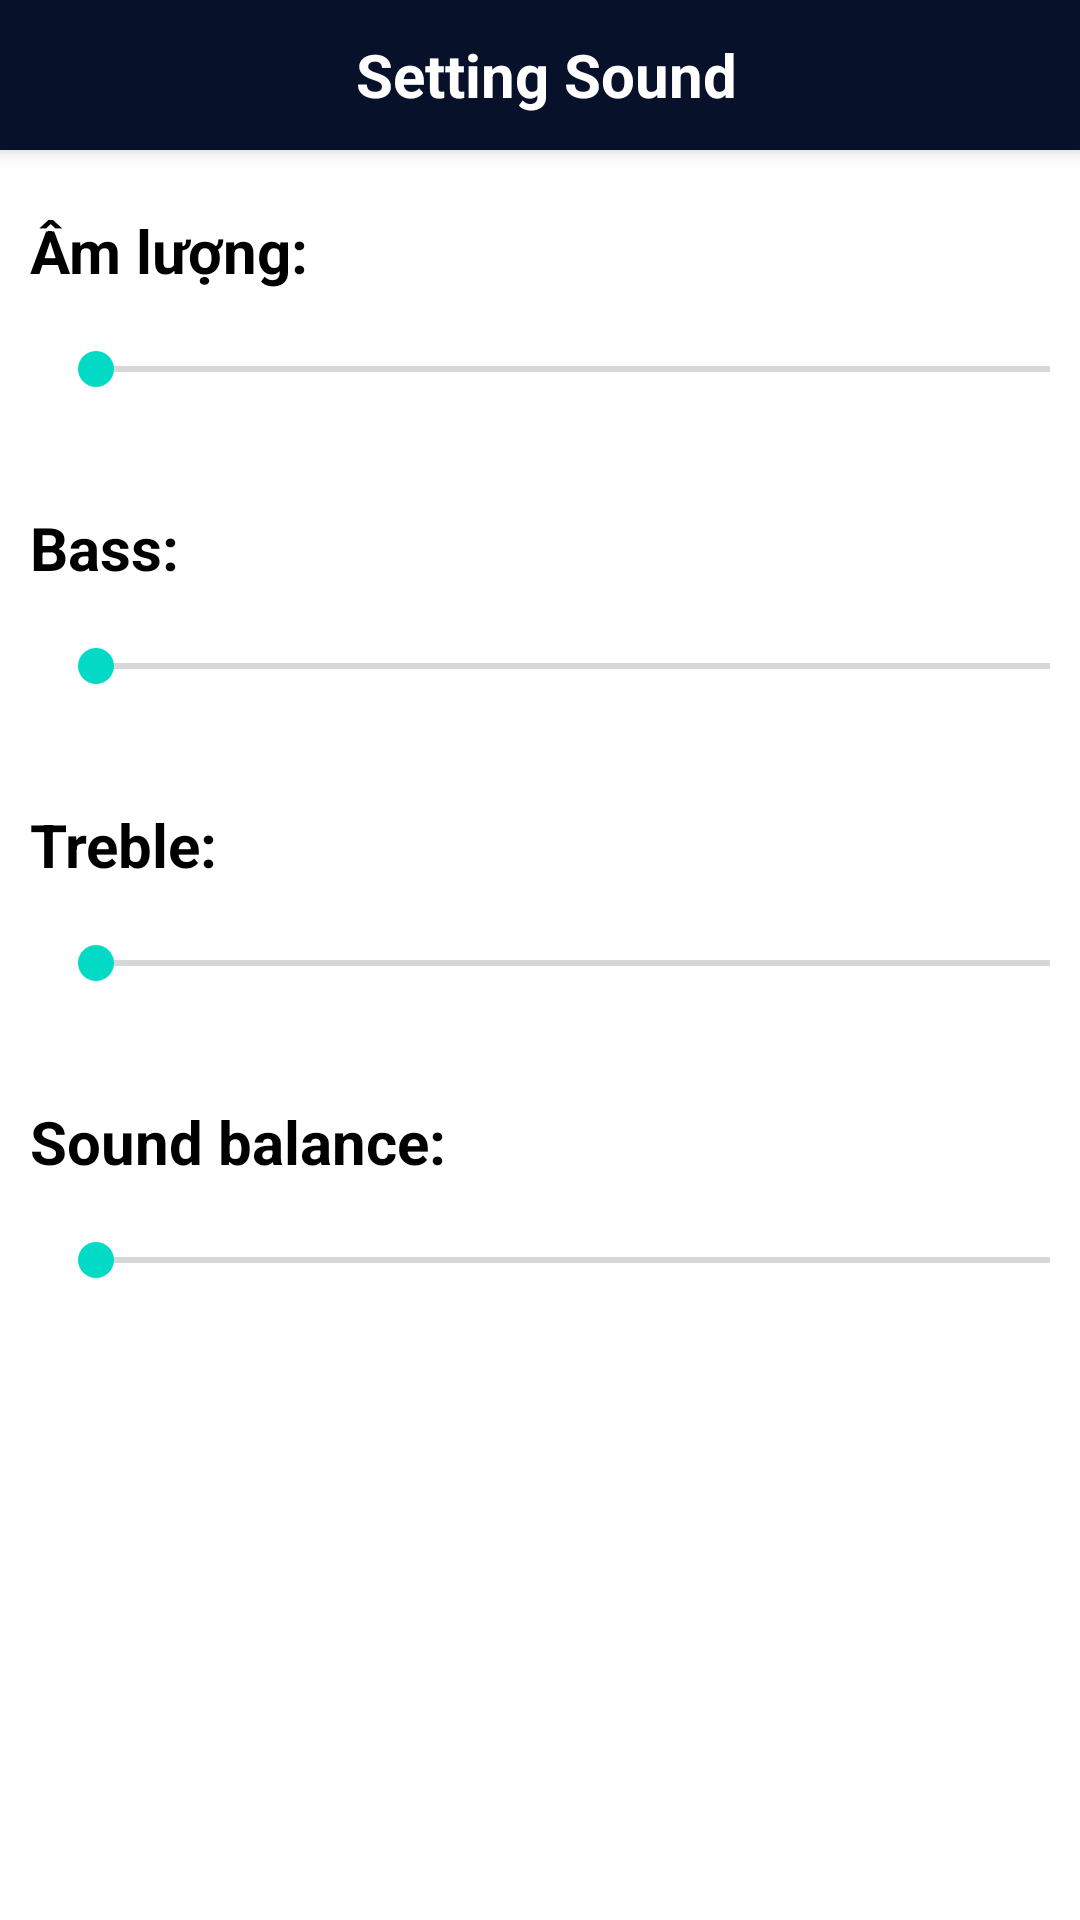

Here is an Android app screen rendered from its layout file. Give the layout XML and the strings, colors and styles it references.
<!-- AndroidManifest.xml: application theme AppTheme -->
<!-- res/layout/activity_volume_seek_bar.xml -->
<?xml version="1.0" encoding="utf-8"?>
<LinearLayout xmlns:android="http://schemas.android.com/apk/res/android"
    xmlns:app="http://schemas.android.com/apk/res-auto"
    xmlns:tools="http://schemas.android.com/tools"
    android:layout_width="match_parent"
    android:layout_height="match_parent"
    android:orientation="vertical"
    tools:context=".Activity.volumeSeekBar"
    android:background="#fff">
    <LinearLayout
        android:layout_width="match_parent"
        android:layout_height="50dp"
        android:elevation="4dp"
        android:gravity="center"
        android:orientation="horizontal"
        android:paddingVertical="8dp"
        android:background="@color/colorPrimaryDark"
        >

        <ImageView
            android:id="@+id/back_left"
            android:layout_width="24dp"
            android:layout_height="24dp"
            android:layout_marginLeft="10dp"
            android:src="@drawable/ic_arrow_back_24_white" />

        <TextView
            android:id="@+id/tv_header"
            android:layout_width="wrap_content"
            android:layout_height="wrap_content"
            android:layout_marginRight="30dp"
            android:layout_weight="1"
            android:gravity="center"
            android:text="Setting Sound"
            android:textColor="@color/white"
            android:textSize="20sp"
            android:textStyle="bold" />
    </LinearLayout>
    <LinearLayout
        android:layout_width="match_parent"
        android:layout_height="wrap_content"
        android:orientation="vertical">
        <TextView
            android:layout_width="wrap_content"
            android:layout_height="wrap_content"
            android:text="Âm lượng:"
            android:textColor="@color/black"
            android:textSize="20dp"
            android:textStyle="bold"
            android:layout_marginLeft="10dp"
            android:layout_marginTop="20dp"/>

            <SeekBar
                android:id="@+id/volume_seek_bar"
                android:layout_width="350dp"
                android:layout_height="20dp"
                android:layout_marginStart="16dp"
                android:layout_marginTop="16dp"
                android:layout_marginEnd="16dp"
                android:layout_marginBottom="16dp"
                app:layout_constraintBottom_toBottomOf="parent"
                app:layout_constraintEnd_toEndOf="parent"
                app:layout_constraintStart_toStartOf="parent"
                app:layout_constraintTop_toTopOf="parent" />
        <TextView
            android:layout_width="wrap_content"
            android:layout_height="wrap_content"
            android:text="Bass:"
            android:textColor="@color/black"
            android:textSize="20dp"
            android:textStyle="bold"
            android:layout_marginLeft="10dp"
            android:layout_marginTop="20dp"/>
        <SeekBar
            android:id="@+id/bass_seek_bar"
            android:layout_width="350dp"
            android:layout_height="20dp"
            android:layout_marginStart="16dp"
            android:layout_marginTop="16dp"
            android:layout_marginEnd="16dp"
            android:layout_marginBottom="16dp"
            app:layout_constraintBottom_toBottomOf="parent"
            app:layout_constraintEnd_toEndOf="parent"
            app:layout_constraintStart_toStartOf="parent"
            app:layout_constraintTop_toTopOf="parent" />
        <TextView
            android:layout_width="wrap_content"
            android:layout_height="wrap_content"
            android:text="Treble:"
            android:textColor="@color/black"
            android:textSize="20dp"
            android:textStyle="bold"
            android:layout_marginLeft="10dp"
            android:layout_marginTop="20dp"/>
        <SeekBar
            android:id="@+id/treble_seek_bar"
            android:layout_width="350dp"
            android:layout_height="20dp"
            android:layout_marginStart="16dp"
            android:layout_marginTop="16dp"
            android:layout_marginEnd="16dp"
            android:layout_marginBottom="16dp"
            app:layout_constraintBottom_toBottomOf="parent"
            app:layout_constraintEnd_toEndOf="parent"
            app:layout_constraintStart_toStartOf="parent"
            app:layout_constraintTop_toTopOf="parent" />
        <TextView
            android:layout_width="wrap_content"
            android:layout_height="wrap_content"
            android:text="Sound balance:"
            android:textColor="@color/black"
            android:textSize="20dp"
            android:textStyle="bold"
            android:layout_marginLeft="10dp"
            android:layout_marginTop="20dp"/>
        <SeekBar
            android:id="@+id/sound_balance"
            android:layout_width="350dp"
            android:layout_height="20dp"
            android:layout_marginStart="16dp"
            android:layout_marginTop="16dp"
            android:layout_marginEnd="16dp"
            android:layout_marginBottom="16dp"
            app:layout_constraintBottom_toBottomOf="parent"
            app:layout_constraintEnd_toEndOf="parent"
            app:layout_constraintStart_toStartOf="parent"
            app:layout_constraintTop_toTopOf="parent" />

    </LinearLayout>
</LinearLayout>
<!-- resources referenced by this layout -->
<resources>
  <color name="black">#FF000000</color>
  <color name="colorPrimaryDark">#07112a</color>
  <color name="white">#FFFFFFFF</color>
  <style name="AppTheme" parent="Theme.MaterialComponents.DayNight.NoActionBar">
          
          <item name="colorPrimary">@color/lavender</item>
          <item name="colorPrimaryVariant">@color/lavender</item>
          <item name="colorOnPrimary">@color/white</item>
          
          <item name="colorSecondary">@color/teal_200</item>
          <item name="colorSecondaryVariant">@color/teal_700</item>
          <item name="colorOnSecondary">@color/black</item>
          
          <item name="android:statusBarColor">?attr/colorPrimaryVariant</item>
          <item name="colorPrimaryDark">#07112a</item>
  
          <item name="drawerArrowStyle">@style/DrawerIcon</item>
          <item name="android:listDivider">@android:color/transparent</item>
      </style>
  <color name="lavender">#8692f7</color>
  <color name="teal_200">#FF03DAC5</color>
  <color name="teal_700">#FF018786</color>
  <style name="DrawerIcon" parent="Widget.AppCompat.DrawerArrowToggle">
          <item name="color">#AE000000</item>
      </style>
</resources>
